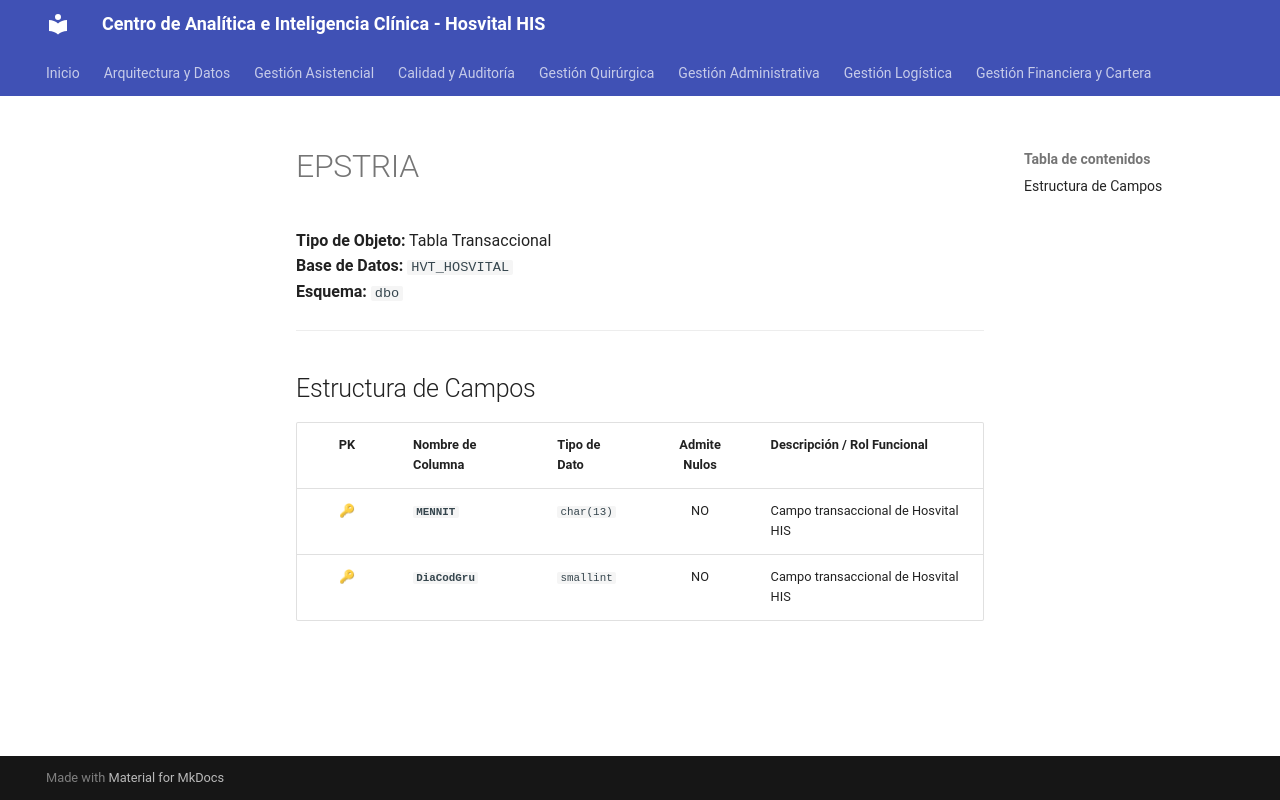

repository: SoporteSaludtech/superset-docs · page: diccionario-general/EPSTRIA/index.html · generator: mkdocs

# EPSTRIA

**Tipo de Objeto:** Tabla Transaccional  
**Base de Datos:** `HVT_HOSVITAL`  
**Esquema:** `dbo`

---

## Estructura de Campos

| PK | Nombre de Columna | Tipo de Dato | Admite Nulos | Descripción / Rol Funcional |
| :-: | :--- | :--- | :-: | :--- |
| 🔑 | **`MENNIT`** | `char(13)` | NO | Campo transaccional de Hosvital HIS |
| 🔑 | **`DiaCodGru`** | `smallint` | NO | Campo transaccional de Hosvital HIS |
